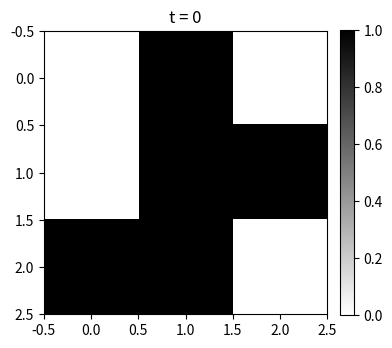

This figure's Python source:
import numpy as np
import matplotlib.pyplot as plt
from matplotlib import animation

def enum_binary_states(K):
    """Enumerate all 2^K binary states as (2^K, K) array of 0/1."""
    S = 1 << K
    states = np.zeros((S, K), dtype=np.uint8)
    for idx in range(S):
        for bit in range(K):
            states[idx, bit] = (idx >> bit) & 1
    return states

def random_markov_matrix(S, self_weight=0.9, seed=None):
    """Generate a random row-stochastic matrix with strong diagonal (slow transitions)."""
    rng = np.random.default_rng(seed)
    P = rng.random((S, S)) * (1 - self_weight)
    np.fill_diagonal(P, self_weight)
    P /= P.sum(axis=1, keepdims=True)
    return P

def simulate(rows=3, cols=3, steps=100, seed=0):
    K = rows * cols
    S = 1 << K
    print(f"Grid {rows}x{cols} → {S} joint states")

    rng = np.random.default_rng(seed)
    states = enum_binary_states(K)
    P = random_markov_matrix(S, self_weight=0.9, seed=seed)

    # Start from a random joint state
    curr_idx = int(rng.integers(0, S))
    curr_state = states[curr_idx].reshape(rows, cols)

    # Store all sampled realizations for visualization
    samples = [curr_state.copy()]
    for _ in range(steps):
        curr_idx = rng.choice(S, p=P[curr_idx])  # sample next state
        curr_state = states[curr_idx].reshape(rows, cols)
        samples.append(curr_state.copy())

    # ---------------- ANIMATION ----------------
    fig, ax = plt.subplots(figsize=(4, 4))
    img = ax.imshow(samples[0], vmin=0, vmax=1, cmap="binary", interpolation="nearest")
    ax.set_title("t = 0")
    plt.colorbar(img, ax=ax, fraction=0.046, pad=0.04)

    def update(frame):
        img.set_data(samples[frame])
        ax.set_title(f"t = {frame}")
        return (img,)

    ani = animation.FuncAnimation(fig, update, frames=len(samples),
                                  interval=200, blit=True, repeat=False)
    plt.show()

if __name__ == "__main__":
    simulate(rows=3, cols=3, steps=60, seed=1)
